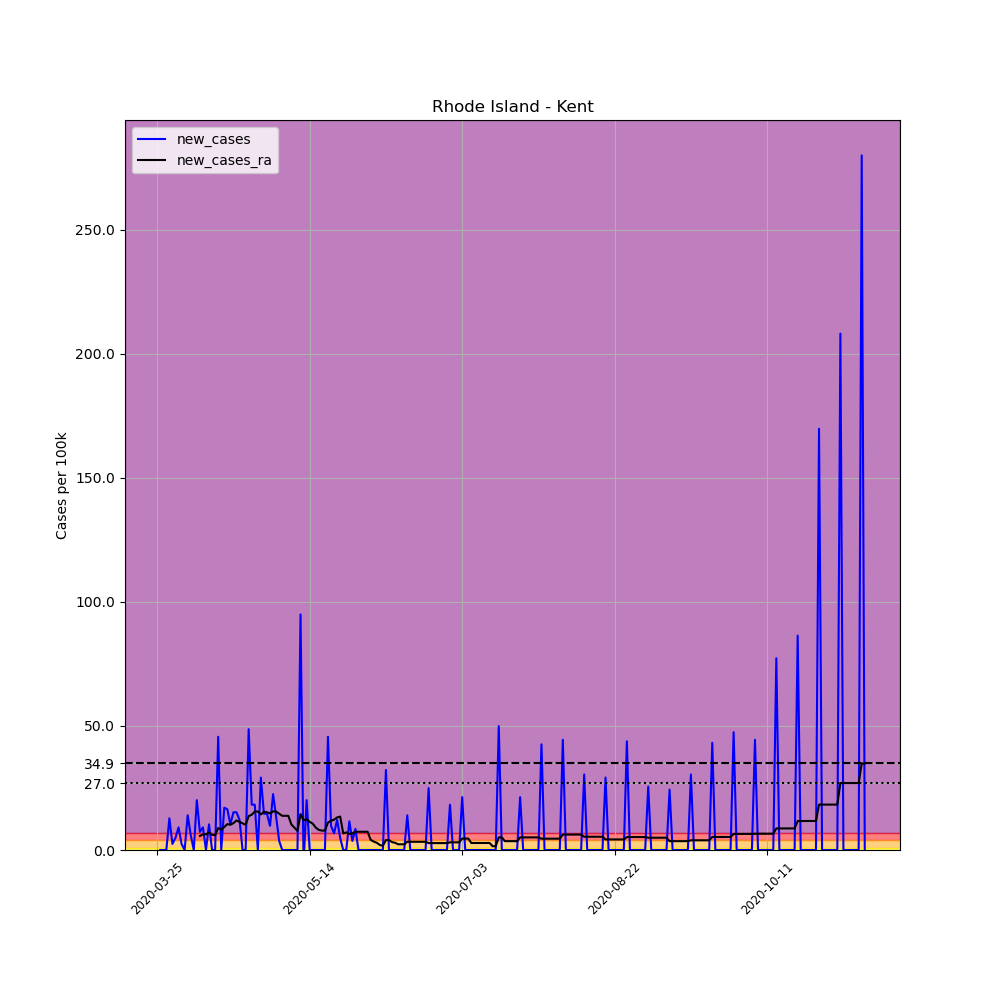

Source data for this figure (header and first rows):
, date, county, state, fips, cases, deaths, COUNTY, STNAME, CTYNAME, POPESTIMATE2019, per_100k, new_cases, new_cases_ra
345930, 2020-03-25, Kent, Rhode Island, 44003, 7, 0, 3, Rhode Island, Kent, 164292, 4.261, , 
345931, 2020-03-26, Kent, Rhode Island, 44003, 7, 0, 3, Rhode Island, Kent, 164292, 4.261, 0.0, 
345932, 2020-03-27, Kent, Rhode Island, 44003, 7, 0, 3, Rhode Island, Kent, 164292, 4.261, 0.0, 
345933, 2020-03-28, Kent, Rhode Island, 44003, 7, 0, 3, Rhode Island, Kent, 164292, 4.261, 0.0, 
345934, 2020-03-29, Kent, Rhode Island, 44003, 28, 0, 3, Rhode Island, Kent, 164292, 17.04, 12.78, 
345935, 2020-03-30, Kent, Rhode Island, 44003, 32, 0, 3, Rhode Island, Kent, 164292, 19.48, 2.435, 
345936, 2020-03-31, Kent, Rhode Island, 44003, 40, 0, 3, Rhode Island, Kent, 164292, 24.35, 4.869, 
345937, 2020-04-01, Kent, Rhode Island, 44003, 55, 0, 3, Rhode Island, Kent, 164292, 33.48, 9.13, 
345938, 2020-04-02, Kent, Rhode Island, 44003, 59, 0, 3, Rhode Island, Kent, 164292, 35.91, 2.435, 
345939, 2020-04-03, Kent, Rhode Island, 44003, 59, 0, 3, Rhode Island, Kent, 164292, 35.91, 0.0, 
345940, 2020-04-04, Kent, Rhode Island, 44003, 82, 0, 3, Rhode Island, Kent, 164292, 49.91, 14, 
345941, 2020-04-05, Kent, Rhode Island, 44003, 92, 0, 3, Rhode Island, Kent, 164292, 56, 6.087, 
345942, 2020-04-06, Kent, Rhode Island, 44003, 92, 0, 3, Rhode Island, Kent, 164292, 56, 0.0, 
345943, 2020-04-07, Kent, Rhode Island, 44003, 125, 0, 3, Rhode Island, Kent, 164292, 76.08, 20.09, 
345944, 2020-04-08, Kent, Rhode Island, 44003, 137, 0, 3, Rhode Island, Kent, 164292, 83.39, 7.304, 5.652
345945, 2020-04-09, Kent, Rhode Island, 44003, 152, 0, 3, Rhode Island, Kent, 164292, 92.52, 9.13, 6.304
345946, 2020-04-10, Kent, Rhode Island, 44003, 152, 0, 3, Rhode Island, Kent, 164292, 92.52, 0.0, 6.304
345947, 2020-04-11, Kent, Rhode Island, 44003, 169, 0, 3, Rhode Island, Kent, 164292, 102.9, 10.35, 7.043
345948, 2020-04-12, Kent, Rhode Island, 44003, 169, 0, 3, Rhode Island, Kent, 164292, 102.9, 0.0, 6.13
345949, 2020-04-13, Kent, Rhode Island, 44003, 169, 0, 3, Rhode Island, Kent, 164292, 102.9, 0.0, 5.956
345950, 2020-04-14, Kent, Rhode Island, 44003, 244, 0, 3, Rhode Island, Kent, 164292, 148.5, 45.65, 8.869
345951, 2020-04-15, Kent, Rhode Island, 44003, 244, 0, 3, Rhode Island, Kent, 164292, 148.5, 0.0, 8.217
345952, 2020-04-16, Kent, Rhode Island, 44003, 272, 0, 3, Rhode Island, Kent, 164292, 165.6, 17.04, 9.261
345953, 2020-04-17, Kent, Rhode Island, 44003, 299, 0, 3, Rhode Island, Kent, 164292, 182, 16.43, 10.43
345954, 2020-04-18, Kent, Rhode Island, 44003, 316, 0, 3, Rhode Island, Kent, 164292, 192.3, 10.35, 10.17
345955, 2020-04-19, Kent, Rhode Island, 44003, 341, 0, 3, Rhode Island, Kent, 164292, 207.6, 15.22, 10.83
345956, 2020-04-20, Kent, Rhode Island, 44003, 366, 0, 3, Rhode Island, Kent, 164292, 222.8, 15.22, 11.91
345957, 2020-04-21, Kent, Rhode Island, 44003, 386, 0, 3, Rhode Island, Kent, 164292, 234.9, 12.17, 11.35
345958, 2020-04-22, Kent, Rhode Island, 44003, 386, 0, 3, Rhode Island, Kent, 164292, 234.9, 0.0, 10.83
345959, 2020-04-23, Kent, Rhode Island, 44003, 386, 0, 3, Rhode Island, Kent, 164292, 234.9, 0.0, 10.17
345960, 2020-04-24, Kent, Rhode Island, 44003, 466, 0, 3, Rhode Island, Kent, 164292, 283.6, 48.69, 13.65
345961, 2020-04-25, Kent, Rhode Island, 44003, 496, 2, 3, Rhode Island, Kent, 164292, 301.9, 18.26, 14.22
345962, 2020-04-26, Kent, Rhode Island, 44003, 526, 2, 3, Rhode Island, Kent, 164292, 320.2, 18.26, 15.52
345963, 2020-04-27, Kent, Rhode Island, 44003, 526, 2, 3, Rhode Island, Kent, 164292, 320.2, 0.0, 15.52
345964, 2020-04-28, Kent, Rhode Island, 44003, 574, 2, 3, Rhode Island, Kent, 164292, 349.4, 29.22, 14.35
345965, 2020-04-29, Kent, Rhode Island, 44003, 598, 4, 3, Rhode Island, Kent, 164292, 364, 14.61, 15.39
345966, 2020-04-30, Kent, Rhode Island, 44003, 622, 4, 3, Rhode Island, Kent, 164292, 378.6, 14.61, 15.22
345967, 2020-05-01, Kent, Rhode Island, 44003, 638, 4, 3, Rhode Island, Kent, 164292, 388.3, 9.739, 14.74
345968, 2020-05-02, Kent, Rhode Island, 44003, 675, 4, 3, Rhode Island, Kent, 164292, 410.9, 22.52, 15.61
345969, 2020-05-03, Kent, Rhode Island, 44003, 697, 25, 3, Rhode Island, Kent, 164292, 424.2, 13.39, 15.48
345970, 2020-05-04, Kent, Rhode Island, 44003, 703, 25, 3, Rhode Island, Kent, 164292, 427.9, 3.652, 14.65
345971, 2020-05-05, Kent, Rhode Island, 44003, 703, 25, 3, Rhode Island, Kent, 164292, 427.9, 0.0, 13.78
345972, 2020-05-06, Kent, Rhode Island, 44003, 703, 25, 3, Rhode Island, Kent, 164292, 427.9, 0.0, 13.78
345973, 2020-05-07, Kent, Rhode Island, 44003, 703, 25, 3, Rhode Island, Kent, 164292, 427.9, 0.0, 13.78
345974, 2020-05-08, Kent, Rhode Island, 44003, 703, 25, 3, Rhode Island, Kent, 164292, 427.9, 0.0, 10.3
345975, 2020-05-09, Kent, Rhode Island, 44003, 703, 25, 3, Rhode Island, Kent, 164292, 427.9, 0.0, 9
345976, 2020-05-10, Kent, Rhode Island, 44003, 703, 25, 3, Rhode Island, Kent, 164292, 427.9, 0.0, 7.695
345977, 2020-05-11, Kent, Rhode Island, 44003, 859, 46, 3, Rhode Island, Kent, 164292, 522.8, 94.95, 14.48
345978, 2020-05-12, Kent, Rhode Island, 44003, 850, 46, 3, Rhode Island, Kent, 164292, 517.4, -5.478, 12
345979, 2020-05-13, Kent, Rhode Island, 44003, 883, 46, 3, Rhode Island, Kent, 164292, 537.5, 20.09, 12.39
345980, 2020-05-14, Kent, Rhode Island, 44003, 883, 46, 3, Rhode Island, Kent, 164292, 537.5, 0.0, 11.35
345981, 2020-05-15, Kent, Rhode Island, 44003, 883, 46, 3, Rhode Island, Kent, 164292, 537.5, 0.0, 10.65
345982, 2020-05-16, Kent, Rhode Island, 44003, 883, 46, 3, Rhode Island, Kent, 164292, 537.5, 0.0, 9.043
345983, 2020-05-17, Kent, Rhode Island, 44003, 883, 46, 3, Rhode Island, Kent, 164292, 537.5, 0.0, 8.087
345984, 2020-05-18, Kent, Rhode Island, 44003, 883, 46, 3, Rhode Island, Kent, 164292, 537.5, 0.0, 7.826
345985, 2020-05-19, Kent, Rhode Island, 44003, 883, 46, 3, Rhode Island, Kent, 164292, 537.5, 0.0, 7.826
345986, 2020-05-20, Kent, Rhode Island, 44003, 958, 46, 3, Rhode Island, Kent, 164292, 583.1, 45.65, 11.09
345987, 2020-05-21, Kent, Rhode Island, 44003, 974, 46, 3, Rhode Island, Kent, 164292, 592.8, 9.739, 11.78
345988, 2020-05-22, Kent, Rhode Island, 44003, 985, 46, 3, Rhode Island, Kent, 164292, 599.5, 6.695, 12.26
345989, 2020-05-23, Kent, Rhode Island, 44003, 1005, 46, 3, Rhode Island, Kent, 164292, 611.7, 12.17, 13.13
... 173 more rows
